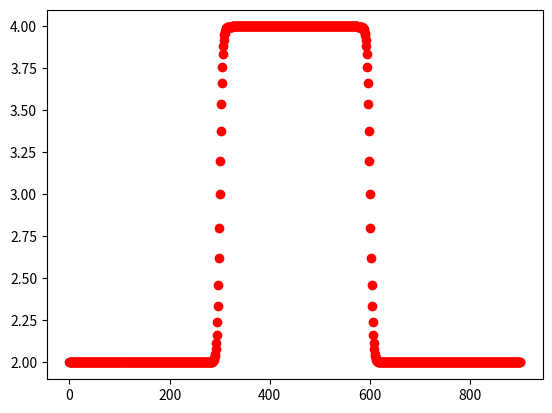

Source code (Python):
import matplotlib.pyplot as plt
import numpy as np

x=np.linspace(0,900,num=901)

def sigmod300(x,low,high):
    w=(high-low)/5

    x1=x[0:450]
    x2=x[450:901]
    print(x1)
    print(x2)
    y1=low+(high-low)/(1+np.exp(-w*(x1-300)))
    y2=low+(high-low)/(1+np.exp(w*(x2-600)))
    y=np.r_[y1,y2]
    print(y)
    return y

y=sigmod300(x,4,2)
print(y)

fig=plt.figure()
ax=fig.add_subplot(1,1,1)
ax.plot(x,y,'ro')
plt.show()
